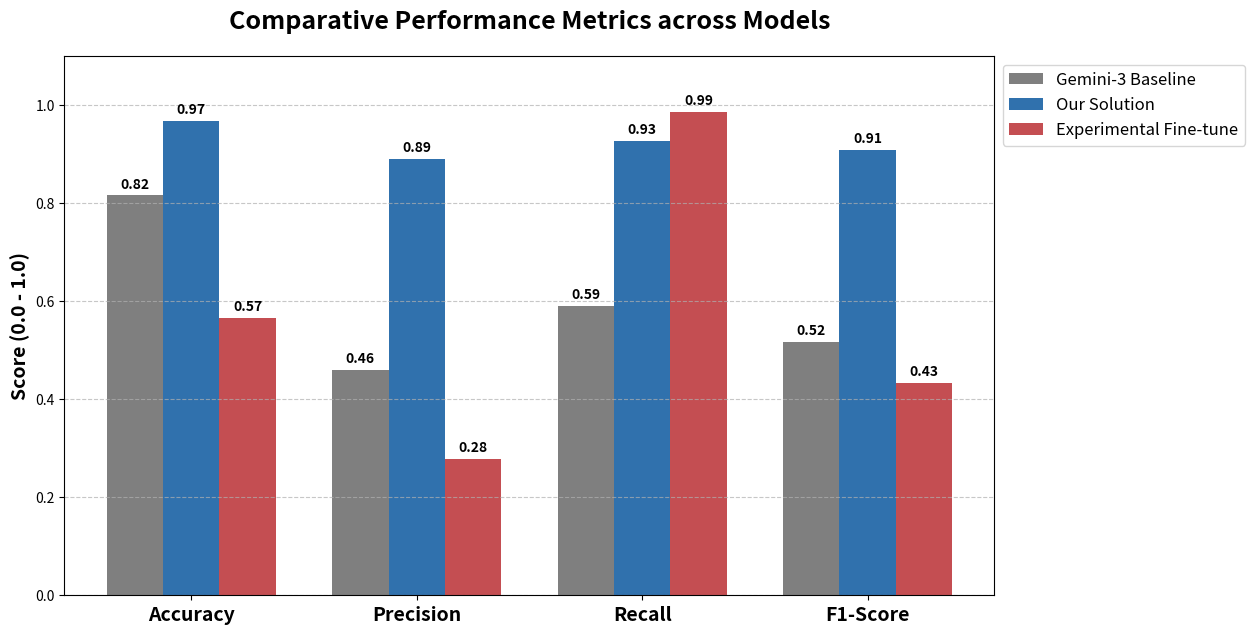

The matplotlib source for this figure:
import matplotlib.pyplot as plt
import numpy as np

def create_comparison_bar_plot():
    # Data from benchmark results
    models = ["Gemini-3 Baseline", "Our Solution", "Experimental Fine-tune"]
    metrics = ["Accuracy", "Precision", "Recall", "F1-Score"]
    
    # Values for each model
    # Order: [Accuracy, Precision, Recall, F1-Score]
    values = {
        "Gemini-3 Baseline": [0.8163, 0.4598, 0.5904, 0.5170],
        "Our Solution": [0.9685, 0.8904, 0.9277, 0.9086],
        "Experimental Fine-tune": [0.5659, 0.2783, 0.9873, 0.4342]
    }

    # Set up the bar positions
    x = np.arange(len(metrics))
    width = 0.25  # width of the bars

    fig, ax = plt.subplots(figsize=(12, 7))

    # Plotting each model's metrics
    # Using the same color scheme as the confusion matrices for consistency
    rects1 = ax.bar(x - width, values["Gemini-3 Baseline"], width, label='Gemini-3 Baseline', color='#7f7f7f') # Gray
    rects2 = ax.bar(x, values["Our Solution"], width, label='Our Solution', color='#3071ad') # Blue
    rects3 = ax.bar(x + width, values["Experimental Fine-tune"], width, label='Experimental Fine-tune', color='#c44e52') # Red

    # Add some text for labels, title and custom x-axis tick labels, etc.
    ax.set_ylabel('Score (0.0 - 1.0)', fontsize=14, weight='bold')
    ax.set_title('Comparative Performance Metrics across Models', fontsize=18, pad=20, weight='bold')
    ax.set_xticks(x)
    ax.set_xticklabels(metrics, fontsize=14, weight='bold')
    ax.legend(fontsize=12, loc='upper left', bbox_to_anchor=(1, 1))

    # Set y-axis limit to 1.1 to give space for labels
    ax.set_ylim(0, 1.1)

    # Function to add labels on top of bars
    def autolabel(rects):
        for rect in rects:
            height = rect.get_height()
            ax.annotate(f'{height:.2f}',
                        xy=(rect.get_x() + rect.get_width() / 2, height),
                        xytext=(0, 3),  # 3 points vertical offset
                        textcoords="offset points",
                        ha='center', va='bottom', fontsize=10, weight='bold')

    autolabel(rects1)
    autolabel(rects2)
    autolabel(rects3)

    plt.grid(axis='y', linestyle='--', alpha=0.7)
    
    # Save the plot
    output_path = "comparison_bar_plot.png"
    plt.savefig(output_path, bbox_inches='tight', dpi=300)
    print(f"Comparison bar plot saved to {output_path}")
    # plt.show()

if __name__ == "__main__":
    create_comparison_bar_plot()
